pico-8 play session: no input (idle)

[t = 1 s] idle ~1s (no d-pad/buttons)
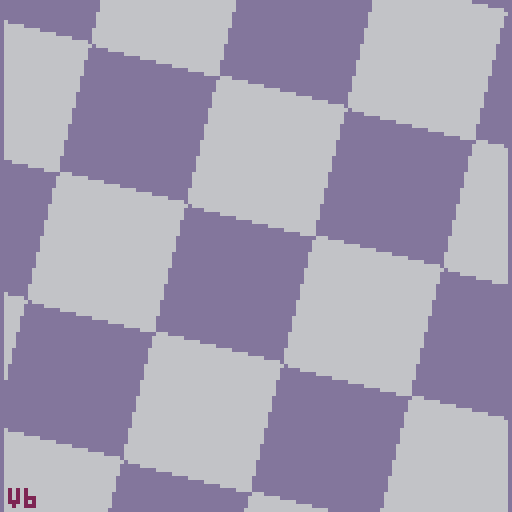
[t = 4 s] idle ~4s (no d-pad/buttons)
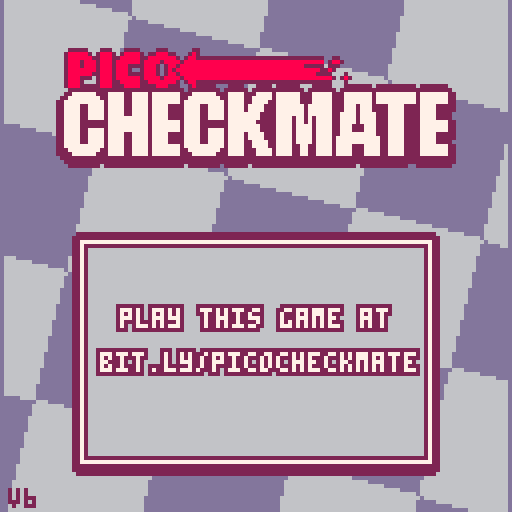
[t = 6 s] idle ~6s (no d-pad/buttons)
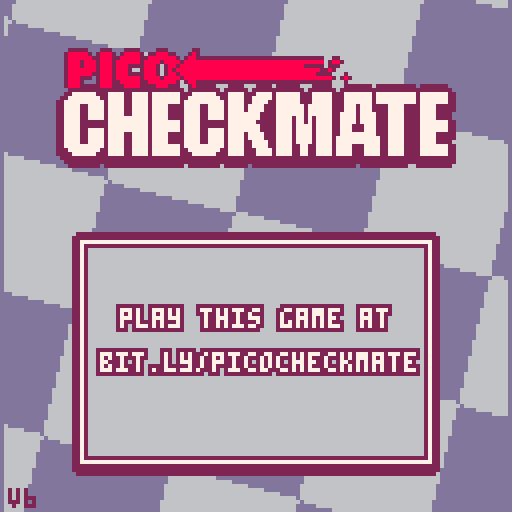
[t = 8 s] idle ~8s (no d-pad/buttons)
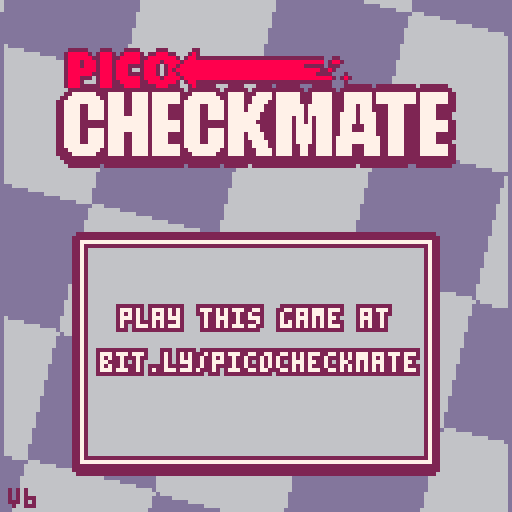

pico-8 cartridge
version 36
__lua__
-- pico checkmate
-- by lazy devs

function _init()
 pirate,ver,url=true,"v6",stat(102)
 whitecpu,blackcpu,b_offset,shake,whiteout,scroll_x,scroll_y,thinkdts,cpucur_x,cpucur_y,cpuwait,cpuspeed,cpumove,cputhinking,cpu_leaf1,cpu_leaf2,peevee,cpu_time_start,cpu_time_end=false,true,16,0,0,0,0,{},0,0,0,10,nil,false,0,0,{},0,0
 wlist={0,"www.lexaloffle.com","v6p9d9t4.ssl.hwcdn.net","game.itch","www.playpico.com","uploads.ungrounded.net","game296419.konggames.com"}
 for e in all(wlist) do
  if (url==e) pirate=false
 end

 igm,igm_x,igm_y,igm_w,igm_h,igm_dh,igm_content,igm_sel,igm_cputrgt,igm_col,seloffset,seloffset2,selani,dpal,bigt_off,igm_add,igm_fillc,pice_outlline,text_ol=false,0,0,0,0,0,nil,1,1,1,0,0,0,explode"0,1,1,2,1,13,6,4,4,9,3,13,1,13,14",explode"-2,0,2,2,2,0,2,2,0,-2,2,2,0,2,2,2,-1,-1,2,2,2,2,2,2,-2,2,2,2,1,-1,2,2,0,3,2,2,-1,3,2,2,1,3,2,2,-1,0,2,7,1,0,2,7,0,1,2,7,0,-1,2,7",explode"-3,-4,-4,-3,-2,-2,-1,-1,0,0,3,5,4,4,2,2,1,1,0,0",explode"2,2,7,2,6",explode"-1,0,1,0,0,-1,0,1,-1,-1,1,1,-1,1,1,-1",explode"-1,0,1,0,0,-1,0,1,-1,1,-1,-1,1,1,1,-1"

 --pos values
 t_offboard,t_empty,t_white,t_black,t_pawn,t_knight,t_bishop,t_rook,t_queen,t_king,wkcp,wqcp,bkcp,bqcp,spritelist,backrow,promolist,pdirections,ponemove=-2,0,1,-1,1,2,3,4,5,6,0b0001,0b0010,0b0100,0b1000,explode"4,8,10,6,12,14",explode"4,2,3,5,6,3,2,4",explode "5,4,3,2" ,explode "0,8,4,4,8,8",explode "1,1,0,0,0,1"

 -- evaluation
 init_eval()
 --hash keys
 genkeys()

 --movement offsets
 poffset={
 {},
 explode"-21,-19,-12,-8,8,12,19,21",
 explode"-11,-9,9,11",
 explode"-10,-1,1,10",
 explode"-11,-10,-9,-1,1,9,10,11",
 explode"-11,-10,-9,-1,1,9,10,11"
 }

 mailbox64,inv64,mailbox120,mailbox120x,mailbox120y={},{},{},{},{}
 for x = 0,119 do
  mailbox120[x],mailbox120x[x],mailbox120y[x]=-1,-1,-1
 end
 for x = 0,7 do
  for y = 0,7 do
   local k,mb=x+y*8,21+10*y+x
   mailbox64[k]=mb
   inv64[k]=x+(7-y)*8
   mailbox120x[mb],mailbox120y[mb],mailbox120[mb]=x,y,k
  end
 end
 show_logo()
end

function _update60()
 upd()
 fadeperc=max(fadeperc-0.05,0)
end

function _draw()
 local i
 drw()
 if (fadeperc>0) dofade()
 if whiteout>0 then
  whiteout-=1
  for i=0,15 do
   pal(i,7,1)
  end
 end
end

function show_logo()
 wait,upd,drw,fadeperc=60,update_logo,draw_logo,0
end

function show_menu()
 cls()
 logo1_y,igmwait,wait,mnucur,upd,drw,igm_content,igm_x,igm_y,igm_w,igm_h,igm_dh,igm,igm_sel=-300,60,10,2,update_menu,draw_menu,igm_menu,22,88,84,0,52,true,2
end

function start_game()
 cls(0)
 igm,movedots,bigt,board,upd,drw,uimode,sel_x,sel_y,cur_x,cur_y,movesdirty,cpumove,check,infotextd,infotext=false,{},{},newpos(),update_game,draw_game,"select",3,3,3,3,true,nil,false,"",""
 startboard_classic(board)
 anistart()
end

function cputurn()
 --returns if it's the computer's turn
 if board.side==t_white then
  return whitecpu
 else
  return blackcpu
 end
end

function lerp(_v,_d,_t)
 return _v+(_d-_v)*_t
end

--outputs a parabolic arc
--for "jumping" pieces
function jlerp(_v,_t)
 return sin(_t/2)*_v
end

function tween_cubic(_t)
 if _t<0.5 then
  return 2*_t*_t
 else
  return -1+(4-2*_t)*_t
 end
end

function distance(x1,y1,x2,y2)
 local dx=x1-x2
 local dy=y1-y2
 return sqrt(dx*dx+dy*dy)
end
-->8
-- ui stuff
function drawpiece(x,y,piece,side,outline)
 -- draws a chess piece
 -- x and y are pixel locations
 -- piece is piece
 -- side means color
 -- outline refers to red outline for preview take moves
 local sprite,otlp,i=spritelist[piece],0

 if outline then
  pal(7,8)
  --pal(6,8)
  pal(0,8)
  palt_red()
  if (seloffset2==0) otlp=#pice_outlline/2
  for i=0,#pice_outlline/4-1 do
   spr(sprite,x+pice_outlline[i*2+1+otlp],y+pice_outlline[i*2+2+otlp],2,2)
  end
  pal()
 end
 palt_red()
 if side==t_black then
  pal_blk()
 else
  pal_gb()
 end
 spr(sprite,x,y,2,2)
 pal()
end

function makemovedots(list)
 --fills movedots with locations
 --of possible destinations for a piece
 --list -> list of moves
 local x
 movedots={}
 for x=0,119 do
  movedots[x]=0
 end
 if list!=nil and #list>0 then
  for x = 1,#list do
   local mylist=list[x]
   local thisdot
   if mylist.cap then
    if mylist.enpas then
     thisdot=3
     if board.side==t_white then
      movedots[mylist.to+10]=4
     else
      movedots[mylist.to-10]=4
     end
    else
     thisdot=2
    end
   else
    if mylist.castle==0 and mylist.promo==t_empty then
     thisdot=1
    else
     thisdot=3
    end
   end
   movedots[mylist.to]=thisdot
  end
 end
end

function drawarrow(x1,y1,x2,y2,col,angle)
 -- draws and arrow from one tile to another
 if not(x1==x2 and y1==y2) then
  local dx,dy=x2-x1,y2-y1
  local ang,dist=atan2(y2-y1, x2-x1),sqrt(dx*dx + dy*dy)
  local ang2=ang+0.25

  -- stop the stem of the arrow short to allow for arrowhead
  local newx2,newy2=x1+sin(ang)*(dist-7),y1+cos(ang)*(dist-7)

  -- variables for the stem
  local sang2,cang2=sin(ang2),cos(ang2)
  local stem={
   x1+sang2*3,
   y1+cang2*3,
   x1-sang2*3,
   y1-cang2*3,
   newx2-sang2*3,
   newy2-cang2*3,
   newx2+sang2*3,
   newy2+cang2*3
  }
  local tmparr={
   newx2+sang2*6,
   newy2+cang2*6,
   newx2-sang2*6,
   newy2-cang2*6,
   x2,y2
  }
  -- render stem
  render_poly(stem,col)
  -- render arrowhead
  render_poly(tmparr,col)
 end
 -- render blob
 pal(8,col)
 spr(64,x1-8,y1-7,2,2)
 pal()
end

function render_poly(v,col)
 col=col or 5
 local x1,x2={},{}
 for y=0,127 do
  x1[y],x2[y]=128,-1
 end
 local y1,y2=128,-1
 for i=1, #v/2 do
  local next=i+1
  if (next>#v/2) next=1
  local vx1,vy1,vx2,vy2=flr(v[i*2-1]),flr(v[i*2]),flr(v[next*2-1]),flr(v[next*2])
  if vy1>vy2 then
   local tempx,tempy=vx1,vy1
   vx1,vy1=vx2,vy2
   vx2,vy2=tempx,tempy
  end
  if vy1~=vy2 and vy1<128 and vy2>=0 then
   if (vy1<0) vx1,vy1=(0-vy1)*(vx2-vx1)/(vy2-vy1)+vx1,0
   if (vy2>127) vx2,vy2=(127-vy1)*(vx2-vx1)/(vy2-vy1)+vx1,127
   for y=vy1,vy2 do
    if (y<y1) y1=y
    if (y>y2) y2=y
    x=(y-vy1)*(vx2-vx1)/(vy2-vy1)+vx1
    if (x<x1[y]) x1[y]=x
    if (x>x2[y]) x2[y]=x
   end
  end
 end
 for y=y1,y2 do
  local sx1,sx2,c=flr(max(0,x1[y])),flr(min(127,x2[y])),col*16+col
  local ofs1,ofs2=flr((sx1+1)/2),flr((sx2+1)/2)
  memset(0x6000+(y*64)+ofs1,c,ofs2-ofs1)
  pset(sx1,y,c)
  pset(sx2,y,c)
 end
end

function cprint(t,x,y,c)
 --centered print
 print(t,x-#t*2,y,c)
end

function print_border(t,x,y)
 for i=0,7 do
  print(t,x+text_ol[i*2+1],y+text_ol[i*2+2],2)
 end
 print(t,x,y,7)
end

function cprint_border(t,x,y)
 --centered print with border
 local rx,i=x-#t*2
 print_border(t,rx,y)
end

function palt_red()
 palt(0, false)
 palt(8, true)
end

function pal_gb()
 pal(0,2)
 pal(5,13)
end

function pal_blk()
 pal(7,2)
 pal(6,2)
 pal(0,7)
end

function pal_blk2()
 pal(7,2)
 pal(6,13)
 pal(5,13)
 pal(0,7)
end

function curani()
 --cursor animations
 selani+=1
 if selani>38 then
  selani,seloffset=0,0
 elseif selani>28 then
  seloffset=1
 end
 seloffset2 = 0
 if ((flr(selani/8))%2==1) seloffset2=1
end

function fadeout(spd)
 if (spd==nil) spd=0.04
 repeat
  fadeperc=min(fadeperc+spd,1)
  dofade()
  flip()
 until fadeperc==1
end

function dofade()
 -- 0 means normal
 -- 1 is completely black
 local p,kmax,col,j,k=flr(mid(0,fadeperc,1)*100)
 for j=1,15 do
  col = j
  kmax=(p+(j*1.46))/22
  for k=1,kmax do
   col=dpal[col]
  end
  pal(j,col,1)
 end
end




function anistart()
 local x,s,w,b,i
 uimode,a_board="ani",board
 board,anis,w,b=newpos(),{},0,0
 for x=21,98 do
  if a_board.piece120[x]>0 then
   if a_board.color120[x]==t_black then
    s=-3
    b+=1
    i=b
   else
    s=-1
    w+=1
    i=w
   end
   local a=anipiece(a_board.piece120[x],a_board.color120[x],s,x)
   a.d=20+flr(i*1.5+(rnd(15)))
   a.sfx_start=-1
   add(anis,a)
  end
 end
end

function anipiece(piece,side,from,to)
 local tx,ty,tx2,ty2
 if from==-1 then
  tx,ty=-1,-1
 elseif from==-3 then
  tx,ty=8,-1
 else
  tx,ty=mailbox120x[from],mailbox120y[from]
 end
 if to==-1 then
  tx2,ty2=-1,-1
 elseif to==-3 then
  tx2,ty2=8,-1
 else
  tx2,ty2=mailbox120x[to],mailbox120y[to]
 end

 local d=distance(tx,ty,tx2,ty2)
 return {
  piece=piece,
  c=side,
  x=tx*16,
  y=b_offset-3+ty*14,
  fx=tx*16,
  fy=b_offset-3+ty*14,
  dx=tx2*16,
  dy=b_offset-3+ty2*14,
  j=0,
  mj=d*4,
  t=0,
  t_spd=0.2/d,
  d=0,
  sfx_start=4,
  sfx_end=5
 }
end

function animove(pos,mov)
 local a1,a2
 uimode,a_board,anis="ani",clonepos(pos),{}
 makemovedots({})
 makemove(a_board,mov)
 a1=anipiece(pos.piece120[mov.from],pos.color120[mov.from],mov.from,mov.to)
 add(anis,a1)
 clearpiece(pos,mov.from)

 if mov.cap then
  local takenpos=mov.to
  if mov.enpas then
   takenpos=mov.to+10
   if pos.side==t_black then
    takenpos=mov.to-10
   end
  end
  local od=pos.color120[takenpos]-2
  a2=anipiece(pos.piece120[takenpos],pos.color120[takenpos],takenpos,od)
  a2.d=flr(1/a1.t_spd)-4
  a2.sfx_start=6
  a2.sfx_end=-1
  a2.t_spd=a2.t_spd*1.5
  add(anis,a2)
  clearpiece(pos,takenpos)
 elseif mov.castle!=0 then
  local rookfrom,rookto
  if (mov.castle==wkcp) rookfrom,rookto=98,96
  if (mov.castle==wqcp) rookfrom,rookto=91,94
  if (mov.castle==bkcp) rookfrom,rookto=28,26
  if (mov.castle==bqcp) rookfrom,rookto=21,24

  a2=anipiece(pos.piece120[rookfrom],pos.color120[rookfrom],rookfrom,rookto)
  a2.d=10
  add(anis,a2)
  clearpiece(pos,rookfrom)
 end
end

function finishani()
 uimode,board,sel_x,sel_y,movesdirty="select",a_board,cur_x,cur_y,true
 roundstart()
end

function roundstart()
 itext("black to move")
 if board.side==t_white then
  itext("white to move")
 end
 winconditions()
end

function newbigt(srcx,srcy,srcw,srch,inv)
 local tx=64-flr(srcw/2)
 return {
  x=tx,
  y=-32,
  sy=0,
  sx=0,
  dx=tx,
  dy=58,
  t=60,
  move=true,
  srcx=srcx,
  srcy=srcy,
  srcw=srcw,
  srch=srch,
  inv=inv,
  muzak=0,
  txt="check"
 }
end

function showcheck(_blk)
 add(bigt,newbigt(32,16,53,16,_blk))
end

function showmate(_blk)
 if _blk then
  itext("black wins!")
 else
  itext("white wins!")
 end
 local mytc,myt=newbigt(32,16,53,16,_blk),newbigt(85,16,43,16,_blk)
 uimode,mytc.t,myt.x,myt.dx,myt.y,myt.dy,myt.sx,myt.move,myt.txt,myt.t,myt.muzak="over",0,130,70,58,58,-5,false,"mate",70,1
 add(bigt,mytc)
 add(bigt,myt)
end

function showdraw()
 local myt=newbigt(32,32,49,16,false)
 uimode,myt.txt,myt.t="over","draw",0
 add(bigt,myt)
end

function bigtext(myt)
 bigtextdraw(myt.x,myt.y,myt.srcx,myt.srcy,myt.srcw,myt.srch,myt.inv)
end

function bigtextdraw(tx,ty,sx,sy,w,h,inv)
 local c=3
 if (inv==true) c=4
 local i
 palt_red()
 for i=0,#bigt_off/4-1 do
  pal(7,bigt_off[i*4+c])
  sspr(sx,sy,w,h,tx+bigt_off[i*4+1],ty+bigt_off[i*4+2])
 end
 pal(7,7)
 if (inv) pal(7,2)
 sspr(sx,sy,w,h,tx,ty)
 pal()
end

function update_bigtext()
 local mybt,i

 for i=#bigt,1,-1 do
  mybt=bigt[i]
  if mybt.move then
   if mybt.y!=mybt.dy then
    mybt.y+=mybt.sy
    mybt.sy+=0.5
    if mybt.y>mybt.dy then
     mybt.y,mybt.move=mybt.dy,false
     if mybt.y>128 then
      del(bigt,mybt)
     else
      if mybt.txt=="draw" then
       show_gamemnu()
       igmwait,uimode,igm_sel,whiteout=60,"over",2,4
       shake+=0.2
      else
       shake+=0.1
      end
      music(mybt.muzak)
     end
    end
   end
   if mybt.x!=mybt.dx then
    mybt.x+=mybt.sx
    mybt.sx-=0.5
    if mybt.x<mybt.dx then
     mybt.x,mybt.move=mybt.dx,false
     shake+=0.2
     local j
     for j=1,#bigt do
      if bigt[j].txt=="check" then
       bigt[j].x,bigt[j].dx=mybt.x-55,mybt.x-55
      end
     end
     show_gamemnu()
     igmwait,uimode,igm_sel,whiteout=60,"over",2,4
     music(mybt.muzak)
    end
   end
  else
   if mybt.t>0 then
    mybt.t-=1
    if mybt.t<=0 then
     mybt.t,mybt.move=0,true
     if (mybt.txt=="check") mybt.sy,mybt.dy=0,130
    end
   end
  end
 end
end

function show_promo(side)
 uimode,igm_content,igm_x,igm_y,igm_w,igm_h,igm_dh,igm,igm_col,igm_sel="promo",igm_promo,22,65,84,0,34,true,side,1
end

function update_igm()
 if igmwait>0 then
  igmwait-=1
  if (igmwait<=0) sfx(3)
  return
 end
 if igm_dh!=igm_h then
  igm_h+=(igm_dh-igm_h)/4
  if (abs(igm_dh-igm_h)<0.5) igm_h=igm_dh
  if (igm_h==0) igm=false
 end
end

function draw_igm()
 if (igm==false or igm_h==0) return
 local y1=igm_y-(igm_h/2)
 local x2,y2,i=igm_x+igm_w-1,y1+igm_h-1

 for i=0,#igm_add/4-1 do
  rectfill(igm_x+igm_add[i*2+1],y1+igm_add[i*2+2],x2+igm_add[i*2+1+#igm_add/2],y2+igm_add[i*2+2+#igm_add/2],igm_fillc[i+1])
 end
 igm_content(igm_x,y1,igm_w,igm_h)
end

function igm_promo(x,y,w,h)
 local px,i,cx,cy={5,24,44,64}

 clip(x,y,w,h)
 rectfill(x+1,y+1,x+w-2,y+7,2)
 cprint("promote pawn",64,y+2,7)
 for i=1,#px do
  cy=y+14
  if (i==igm_sel) cy-=1
  drawpiece(x+px[i],cy,promolist[i],igm_col,false)
 end
 clip()
 cx=px[igm_sel]+seloffset+8
 cy=24+seloffset
 if (h>cy) drawhandcursor(x+cx,y+cy,board.side)
end

function igm_menu(x,y,w,h)
 clip(x,y,w,h)
 if (pirate) then
  print_border("play this game at",x+8,y+15)
  print_border("bit.ly/picocheckmate",x+3,y+26)
  return
 end
 drawpiece(x+4,y+2,t_pawn,t_white)
 drawpiece(x+4,y+18,t_pawn,t_black)
 local bx,bw=x+18,x+80
 if (igm_sel==2) bx,bw=x+27,x+69
 rectfill(bx,y+6+16*igm_sel,bw,y+16+16*igm_sel,7)
 local mct1,mct2="human","human"
 if (whitecpu) mct1="computer"
 if (blackcpu) mct2="computer"

 palt(8,true)
 if igm_sel<2 then
  sspr(8,48,5,7,x+23-seloffset,y+8+16*igm_sel)
  sspr(8,48,5,7,x+69+seloffset,y+8+16*igm_sel,5,7,true,false)
 end
 cprint_border(mct1,x+49,y+9)
 cprint_border(mct2,x+49,y+25)
 cprint_border("play",x+49,y+41)

 palt_red()
 pal_gb()
 local cx=x+seloffset-11
 if (igm_sel==2) cx+=24
 clip()
 spr(66,cx,y+7+igm_sel*16,2,2)
 pal()
end

function drawhandcursor(x,y,col)
 palt_red()
 pal_gb()
 if col==t_black then
  spr(101,x,y,2,2)
 else
  spr(2,x,y,2,2)
 end
 pal()
end

function setcpucur(loc)
 cpucur_x,cpucur_y=mailbox120x[loc],mailbox120y[loc]
end

function itext(s)
 infotext,infotextd="",s
end

function update_itext()
 if infotext!=infotextd then
  sfx(12)
  infotext=sub(infotextd,1,#infotext+1)
 end
end

function add_thinkdts()
 add(thinkdts,128)
end

function update_thinkdts()
 local d,dd,i=#infotext*4+3
 for i=1,#thinkdts do
  dd=d+i*3
  if (not cputhinking) dd=128+i*3
  thinkdts[i]+=(dd-thinkdts[i])/10
 end
end

function draw_thinkdts()
 for i=1,#thinkdts do
  pset(thinkdts[i],9,7)
 end
end

function show_gamemnu()
 uimode,igm_content,igm_x,igm_y,igm_w,igm_h,igm_dh,igm,igm_sel="gmenu",igm_gamemnu,32,102,64,0,37,true,0
end

function igm_gamemnu(x,y,w,h)
 local txt,i={"take back","restart","quit"}
 clip(x,y,w,h)
 rectfill(x+7,y+3+igm_sel*10,x+60,y+13+igm_sel*10,7)
 for i=1,#txt do
  print_border(txt[i],x+10,y-4+i*10)
 end
 palt_red()
 pal_gb()
 clip()
 i=3+igm_sel*10
 if (h>i+6) spr(66,x-10+seloffset,i+y,2,2)
 pal()
end

-->8
-- game logic stuff

function newpos()
 local x
 local pos={
  king_w=0,
  king_b=0,
  piece120={},
  color120={},
  enpas=-1,
  castleperm=0b1111,
  cancastle=-1,
  fiftymove=0,
  ply=0,
  poskey=0,
  side=true,
  history={}
 }

 --fill it with offboard values first
 for x = 0,119 do
  pos.piece120[x],pos.color120[x]=t_offboard,t_offboard
 end
 --now set empty squares
 for x = 0,63 do
  local mb=mailbox64[x]
  pos.piece120[mb],pos.color120[mb]=t_empty,t_empty
 end

 return pos
end

--makes a duplicate of a board position
function clonepos(origa)
 local pos,x=newpos()
 pos.king_w,pos.king_b,pos.enpas,pos.castleperm,pos.cancastle,pos.fiftymove,pos.ply,pos.poskey,pos.side=origa.king_w,origa.king_b,origa.enpas,origa.castleperm,origa.cancastle,origa.fiftymove,origa.ply,origa.poskey,origa.side
 for x = 0,119 do
  pos.piece120[x],pos.color120[x]=origa.piece120[x],origa.color120[x]
 end
 --note: this copies by reference
 --might be not what we want?
 if #origa.history>0 then
  for x = 1,#origa.history do
   pos.history[x]=origa.history[x]
  end
 end
 return pos
end

function genmove(list,from,to,kind,pos,promo)
 -- generates a move

 -- kind - indicating the type of move
 --      - 0 quiet (no capture)
 --      - 1 capture
 --      - 2 enpas
 --      - 3 king side castle
 --      - 4 qeen side castle
 local piece,side=pos.piece120[from],pos.color120[from]
 local mov={
  from=from,
  to=to,
  prevenpas=pos.enpas,
  cap=false,
  enpas=false,
  castle=0,
  cappiece=t_empty,
  prevcastleperm=pos.castleperm,
  prevcancastle=pos.cancastle,
  promo=t_empty,
  prevfifty=pos.fiftymove,
  val=0
 }
 if kind==1 then
  mov.cap,mov.cappiece=true,pos.piece120[to]
 elseif kind==2 then
  mov.cap,mov.enpas,mov.cappiece=true,true,t_pawn
 elseif kind==3 then
  mov.castle=bkcp
  if side==t_white then
   mov.castle=wkcp
  end
 elseif kind==4 then
  mov.castle=bqcp
  if side==t_white then
   mov.castle=wqcp
  end
 end
 if (promo!=nil) mov.promo=promo
 if (mov.cap) mov.val=1000+mvvlva[piece][mov.cappiece]
 if (mov.castle) mov.val+=90
 if (mov.promo==t_queen) mov.val+=900
 add(list,mov)
end

function startboard_classic(pos)
 local i
 for i=0,7 do
  restorepiece(pos,mailbox64[i+8],t_pawn,t_black)
  restorepiece(pos,mailbox64[i+48],t_pawn,t_white)
  restorepiece(pos,mailbox64[i],backrow[i+1],t_black)
  restorepiece(pos,mailbox64[i+56],backrow[i+1],t_white)
 end
 pos.side=t_white
end

function piecemoves(pos,loc120,list,attac)
 -- generates moves for a piece
 -- attac -> only capture moves
 local p,side,j,n,n2,col=pos.piece120[loc120],pos.color120[loc120]

 if p==0 then
  return
 elseif p!=t_pawn then
  --not pawn moves
  for j=1,pdirections[p] do
   n=loc120
   repeat
    n+=poffset[p][j]
    col=pos.color120[n]
    if col==t_empty and attac==false then
     --quiet move
     genmove(list,loc120,n,0,pos)
    elseif col==-side then
     --capture move
     genmove(list,loc120,n,1,pos)
    end
   until col!=t_empty or ponemove[p]==1
  end
  if p==t_king and attac==false then
   if (pos.cancastle==-1) checkcastle(pos)
   n=pos.cancastle
   if side==t_white then
    if (band(n,wkcp)==wkcp) genmove(list,loc120,97,3,pos)
    if (band(n,wqcp)==wqcp) genmove(list,loc120,93,4,pos)
   else
    if (band(n,bkcp)==bkcp) genmove(list,loc120,27,3,pos)
    if (band(n,bqcp)==bqcp) genmove(list,loc120,23,4,pos)
   end
  end
 else
  local promo,first=false,false
  --pawn moves
  if side==t_white then
   n=loc120-10
   n2=n-10
   first,promo=mailbox120y[loc120]==6,mailbox120y[n]==0
  else
   n=loc120+10
   n2=n+10
   first,promo=mailbox120y[loc120]==1,mailbox120y[n]==7
  end
  if pos.color120[n]==t_empty and attac==false then
   --quiet move
   if promo then
    addpromos(list,loc120,n,0,pos)
   else
    genmove(list,loc120,n,0,pos)
   end
   if first and pos.color120[n2]==t_empty then
    --quiet 2-step move
    genmove(list,loc120,n2,0,pos)
   end
  end
  if pos.color120[n-1]==-side then
   --capture move
   if promo then
    addpromos(list,loc120,n-1,1,pos)
   else
    genmove(list,loc120,n-1,1,pos)
   end
  elseif n-1==pos.enpas and attac==false then
   genmove(list,loc120,n-1,2,pos)
  end
  if pos.color120[n+1]==-side then
   --capture move
   if promo then
    addpromos(list,loc120,n+1,1,pos)
   else
    genmove(list,loc120,n+1,1,pos)
   end
  elseif n+1==pos.enpas and attac==false then
   genmove(list,loc120,n+1,2,pos)
  end
 end
end

function addpromos(list,from,to,kind,pos)
 genmove(list,from,to,kind,pos,t_queen)
 genmove(list,from,to,kind,pos,t_rook)
 genmove(list,from,to,kind,pos,t_bishop)
 genmove(list,from,to,kind,pos,t_knight)
end

function makemove(pos,mov)
 local side,piece,to,from=pos.color120[mov.from],pos.piece120[mov.from],mov.to,mov.from
 --set enpas
 if piece==t_pawn and mov.enpas==false and mov.cap==false then
  local dst=to-from
  if dst==-20 and side==t_white then
   pos.enpas=from-10
  elseif dst==20 and side==t_black then
   pos.enpas=from+10
  else
   pos.enpas=-1
  end
 else
  pos.enpas=-1
 end

 if mov.cap then
  if mov.enpas then
   if side==t_white then
    clearpiece(pos,to+10)
   else
    clearpiece(pos,to-10)
   end
  else
   clearpiece(pos,to)
  end
 end

 if mov.castle!=-1 then
  if (mov.castle==wkcp) movepiece(pos,98,96)
  if (mov.castle==wqcp) movepiece(pos,91,94)
  if (mov.castle==bkcp) movepiece(pos,28,26)
  if (mov.castle==bqcp) movepiece(pos,21,24)
 end

 if piece==t_king then
  if side==t_white then
   pos.castleperm=band(pos.castleperm,0b1100)
  else
   pos.castleperm=band(pos.castleperm,0b0011)
  end
 end
 
 if (from==98 or to==98) pos.castleperm=band(pos.castleperm,0b1110)
 if (from==91 or to==91) pos.castleperm=band(pos.castleperm,0b1101)
 if (from==28 or to==28) pos.castleperm=band(pos.castleperm,0b1011)
 if (from==21 or to==21) pos.castleperm=band(pos.castleperm,0b0111)
 
 pos.cancastle=-1
 movepiece(pos,from,to)
 if mov.promo!=t_empty then
  clearpiece(pos,to)
  restorepiece(pos,to,mov.promo,side)
 end
 pos.ply+=1
 pos.fiftymove+=1
 if (mov.cap or piece==t_pawn) pos.fiftymove=0
 pos.history[#pos.history+1]=mov
 pos.side=-pos.side
end

function takemove(pos)
 if (#pos.history==0) return
 local mov=pos.history[#pos.history]
 del(pos.history,mov)
 pos.enpas=mov.prevenpas

 local side=pos.color120[mov.to]
 if mov.promo!=t_empty then
  clearpiece(pos,mov.to)
  restorepiece(pos,mov.to,t_pawn,side)
 end

 movepiece(pos,mov.to,mov.from)
 if mov.cap then
  if mov.enpas then
   if pos.color120[mov.from]==t_white then
    restorepiece(pos,mov.to+10,t_pawn,t_black)
   else
    restorepiece(pos,mov.to-10,t_pawn,t_white)
   end
  else
   restorepiece(pos,mov.to,mov.cappiece,-pos.color120[mov.from])
  end
 end
 if mov.castle!=-1 then
  if (mov.castle==wkcp) movepiece(pos,96,98)
  if (mov.castle==wqcp) movepiece(pos,94,91)
  if (mov.castle==bkcp) movepiece(pos,26,28)
  if (mov.castle==bqcp) movepiece(pos,24,21)
 end
 pos.castleperm,pos.cancastle,pos.fiftymove,pos.side=mov.prevcastleperm,mov.prevcancastle,mov.prevfifty,-pos.side
end

function clearpiece(pos,loc120)
 if pos.piece120[loc120]!=t_empty then
  pos.poskey=addhash(pos.poskey,pos.piece120[loc120],pos.color120[loc120],loc120)
  pos.piece120[loc120],pos.color120[loc120]=t_empty,t_empty
 end

end

function movepiece(pos,from120,to120)
 local piece,side=pos.piece120[from120],pos.color120[from120]

 pos.poskey=addhash(pos.poskey,piece,side,from120)
 pos.poskey=addhash(pos.poskey,piece,side,to120)

 pos.piece120[to120],pos.color120[to120]=pos.piece120[from120],pos.color120[from120]
 pos.piece120[from120],pos.color120[from120]=t_empty,t_empty

 if pos.piece120[to120]==t_king then
  if pos.color120[to120]==t_white then
   pos.king_w=to120
  else
   pos.king_b=to120
  end
 end
end

function restorepiece(pos,loc120,pce,col)
 pos.poskey=addhash(pos.poskey,pce,col,loc120)

 pos.piece120[loc120],pos.color120[loc120]=pce,col
 if pos.piece120[loc120]==t_king then
  if pos.color120[loc120]==t_white then
   pos.king_w=loc120
  else
   pos.king_b=loc120
  end
 end
end

function getallmoves(pos,moves,side,attac)
 local x
 for x=21,98 do
  if pos.piece120[x]>0 and pos.color120[x]==side then
   piecemoves(pos,x,moves,attac)
  end
 end
end

function ischeck(pos,side)
 if side==t_white then
  return isattacked(pos,pos.king_w,t_black)
 else
  return isattacked(pos,pos.king_b,t_white)
 end
end

function isattacked(pos,loc,side)
 --pawn attacks
 local pwn1,pwn2
 if side==t_white then
  pwn1,pwn2=loc+11,loc+9
 else
  pwn1,pwn2=loc-11,loc-9
 end
 if (pos.color120[pwn1]==side and pos.piece120[pwn1]==t_pawn) return true
 if (pos.color120[pwn2]==side and pos.piece120[pwn2]==t_pawn) return true

 --rook, bishop and queen
 if (findatacker(pos,loc,side,t_rook)) return true
 if (findatacker(pos,loc,side,t_bishop)) return true

 --knight,king
 if (findatacker(pos,loc,side,t_knight)) return true
 if (findatacker(pos,loc,side,t_king)) return true

 return false
end

function findatacker(pos,loc,side,piece)
 local j,n,pce,col
 for j=1,pdirections[piece] do
  n=loc
  repeat
   n=n+poffset[piece][j]
   pce=pos.piece120[n]
   col=pos.color120[n]
   if (col==side and (pce==piece or (pce==t_queen and ponemove[piece]==0))) return true
  until col!=t_empty or ponemove[piece]==1
 end
 return false
end

function ismate(pos)
 local moves,m={}
 getallmoves(pos,moves,pos.side,false)
 if #moves>0 then
  for m in all(moves) do
   makemove(pos,m)
   if ischeck(pos,-pos.side)==false then
    takemove(pos)
    return false
   end
   takemove(pos)
  end
 end
 return true
end

function winconditions()
 --if player begins the turn checking the other one
 --we screwed up and its actually checkmate
 if ischeck(board,-board.side) then
  showmate(-board.side==t_white)
  return
 end

 if board.fiftymove >= 100 then
  itext("draw by fifty-move rule")
  showdraw()
  return
 end

 --now the regular check
 check=ischeck(board,board.side)
 if check then
  if ismate(board) then
   showmate(board.side==t_white)
   return
  else
   showcheck(board.side==t_white)
   return
  end
 end

 --now stalemate
 local moves={}
 getallmoves(board,moves,board.side,false)
 purgebadmoves(board,moves)
 if #moves==0 then
  itext("stalemate")
  showdraw()
 end

end

--removes discovered checks and mates
function purgebadmoves(pos,movs)
 local i,m
 for i=#movs,1,-1 do
  m=movs[i]
  makemove(pos,m)
  if (ischeck(pos,-pos.side)) del(movs,m)
  takemove(pos)
 end
end

function getbestmove()
 cpu_time_start,bestmove,peevee=time(),nil,{}

 local maxdepth,pos,j,v=3,clonepos(board)
 cpu_leaf1,cpu_leaf2=0,0

 for j=0,maxdepth do
  v=alphabeta(j,pos,-32767,32767)
  bestmove=peevee[pos.poskey]
  if (bestmove!=nil) setcpucur(bestmove.from)
  --logcutoffpurge()
 end
 cputhinking,cpumove=false,bestmove
 cpu_time_end=time()
 if (cpumove==nil) winconditions()
 --logcutoffpurge()
end

function alphabeta(depth,pos,alpha,beta)
 local side,moves,oldalpha,score,bestmove,i,m=pos.side,{},alpha

 if (pos.fiftymove >= 100) return 0

 if depth<=0 then
  addleaf()
  --return evalpos(pos)*side
  return quiescence(pos,alpha,beta)
 end

 getallmoves(pos,moves,side,false)
 purgebadmoves(pos,moves)

 if #moves==0 then
  if ischeck(pos,side) then
   return -mate
  else
   return 0
  end
 end
 awardpv(moves,pos.poskey)
 for i=1,#moves do
  m=picknextmove(moves,i)
  makemove(pos,moves[i])
  score=-alphabeta(depth-1,pos,-beta,-alpha)
  takemove(pos)
  if score>alpha then
   if (score>=beta) return beta
   alpha,bestmove=score,m
  end
 end
 if (oldalpha!=alpha) peevee[pos.poskey]=bestmove
 if (stat(1)>=0.87) yield()
 return alpha
end

function quiescence(pos,alpha,beta)
 local score,side,moves,oldalpha,bestmove,i,m=evalpos(pos)*pos.side,pos.side,{}

 addleaf()
 --check reptetition
 if (score>=beta) return beta
 if (score>alpha) alpha=score

 getallmoves(pos,moves,side,true)
 purgebadmoves(pos,moves)
 oldalpha=alpha
 awardpv(moves,pos.poskey)
 for i=1,#moves do
  m=picknextmove(moves,i)
  makemove(pos,moves[i])
  score=-quiescence(pos,-beta,-alpha)
  takemove(pos)
  if score>alpha then
   if (score>=beta) return beta
   alpha,bestmove=score,m
  end
 end
 if (oldalpha!=alpha) peevee[pos.poskey]=bestmove
 if (stat(1)>=0.87) yield()
 return alpha
end


function picknextmove(lst,i)
 local best,j,tmp,bestnum=-1

 for j=i,#lst do
  if lst[j].val>best then
   best,bestnum=lst[j].val,j
  end
 end
 tmp=lst[i]
 lst[i]=lst[bestnum]
 lst[bestnum]=tmp
 return lst[i]
end

function checkcastle(pos)
 local ret,prms,nprms,i,j,fp,s=pos.castleperm,{wkcp,wqcp,bkcp,bqcp},{0b1110,0b1101,0b1011,0b0111}
 local freepos={
  {96,97},
  {92,93,94},
  {26,27},
  {22,23,24}
 }
 local atcpos={
  {95,96,97},
  {95,93,94},
  {25,26,27},
  {25,23,24}
 }

 for i=1,4 do
  if band(ret,prms[i])==prms[i] then
   fp=freepos[i]
   for j=1,#fp do
    if pos.piece120[fp[j]]!=t_empty then
     ret=band(ret,nprms[i])
     break
    end
   end
  end
 end
 if ret==0b0000 then
  pos.cancastle=ret
  return
 end

 for i=1,4 do
  if band(ret,prms[i])==prms[i] then
   fp=atcpos[i]
   for j=1,#fp do
    s=t_black
    if (i>2) s=t_white
    if isattacked(pos,fp[j],s) then
     ret=band(ret,nprms[i])
     break
    end
   end
  end
 end
 pos.cancastle=ret
end

function addleaf()
 cpu_leaf1+=1
 if cpu_leaf1>=2000 then
  cpu_leaf2+=1
  cpu_leaf1-=2000--used to be 10000
 end
end

function addhash(key,piece,side,loc)
 local i=piece*loc
 if (side==t_black) i=(piece+6)*loc
 return bxor(key,piecekeys[i])
end

function genkeys()
 local i
 srand(1)
 piecekeys={}
 for i=1,12*119 do
  piecekeys[i]=rnd(-1)
 end
end

function awardpv(list,poskey)
 local i,pvm,m
 pvm=peevee[poskey]
 if pvm!=nil then
  for i=1,#list do
   m=list[i]
   if (m.from==pvm.from and m.to==pvm.to and m.promo==pvm.promo) m.val=32000
  end
 end
end
-->8
--update

function update_game()
 --cursor animations
 curani()
 update_itext()
 update_thinkdts()
 if uimode=="ani" then
  update_ani()
 elseif uimode=="over" or uimode=="gmenu" then
  update_gmenu()
 -- if btnp(4) or btnp(5) then
 --  fadeout()
 --  show_menu()
 -- end
 else
  if cputurn() then
   update_cpu()
  else
   if uimode=="promo" then
    update_promo_h()
   else
    update_human()
   end
  end
  -- regenerate moves if new piece
  if movesdirty then
   movesdirty,tmpmoves=false,{}
   piecemoves(board,mailbox64[sel_x+sel_y*8],tmpmoves,false)
   if (board.color120[mailbox64[sel_x+sel_y*8]]==board.side) purgebadmoves(board,tmpmoves)
   makemovedots(tmpmoves)
  end
 end
 update_bigtext()
 if (igm) update_igm()
end

function update_gmenu()
 local newcur=igm_sel
 if (btnp(2)) newcur-=1
 if (btnp(3)) newcur+=1
 newcur=newcur%3
 if newcur!=igm_sel then
  sfx(0)
  igm_sel=newcur
 end
 if btnp(4) then
  if uimode=="gmenu" then
	  sfx(1)
	  igm_dh,uimode=0,"select"
  end
 end
 if btnp(5) then
  sfx(13)
  if igm_sel==0 then
   fadeout(0.1)
   takemove(board)
   takemove(board)
   bigt,movesdirty,igm_dh,uimode={},true,0,"select"
   roundstart()
   igm,igm_h,igm_dh=false,0,0
  elseif igm_sel==1 then
   fadeout()
   start_game()
  elseif igm_sel==2 then
   fadeout()
   show_menu()
  end
 end

end

function update_human()
 local moved,nextx,nexty,i,loc120=false,cur_x,cur_y

 if btnp(4) and uimode=="select" then
  sfx(3)
  show_gamemnu()
  return
 end
 if (btnp(0)) nextx-=1
 if (btnp(1)) nextx+=1
 if (btnp(2)) nexty-=1
 if (btnp(3)) nexty+=1
 nextx,nexty = mid(0,nextx,7),mid(0,nexty,7)
 if nextx!=cur_x or nexty!=cur_y then
  sfx(0)
  moved=true
 end
 cur_x,cur_y,loc120=nextx,nexty,mailbox64[cur_x+cur_y*8]

 if uimode=="select" then
  sel_x,sel_y=cur_x,cur_y
  if (moved) movesdirty=true
  if btnp(5) then
   --check if moveable piecce
   -- if so, select it
   if (board.piece120[loc120]!=t_empty and board.side==board.color120[loc120]) then
    uimode="move"
    sfx(3)
   end
  end
 elseif uimode=="move" then
  if btnp(5) then
   if cur_x==sel_x and cur_y==sel_y then
    --cancel selection
 	  sfx(1)
    uimode,movesdirty="select",true
   else
   	for i = 1,#tmpmoves do
   	 if tmpmoves[i].to==loc120 then
   	  if tmpmoves[i].promo==t_empty then
       animove(board,tmpmoves[i])
   	  else
   	   show_promo(board.side)
 	     sfx(3)
      end
   	  break
   	 end
   	end
  	end
  elseif btnp(4) then
   --cancel selection
	 sfx(1)
   uimode,sel_x,sel_y,movesdirty="select",cur_x,cur_y,true
  end
 end

end

function update_ani()
 local ez_t,i,aniend,a
 aniend=0
 for a in all(anis) do
  if a.d>0 then
   a.d-=1
  else
   if a.t<1 then
    if (a.t==0 and a.sfx_start!=-1) sfx(a.sfx_start)
    a.t=min(a.t+a.t_spd,1)
    ez_t=tween_cubic(a.t)
    a.x,a.y,a.j=lerp(a.fx,a.dx,ez_t),lerp(a.fy,a.dy,ez_t),jlerp(a.mj,a.t)
    if (a.t==1 and a.sfx_end!=-1) sfx(a.sfx_end)
   else
    aniend+=1
   end
  end
 end

 if #anis==0 or aniend==#anis then
  finishani()
 end

end

function update_cpu()
 if cpumove==nil then
  if cputhinking then
   local cstatus,err=coresume(cputhread)
   if not cstatus then
    --cls()
    stop(err)
   end
  else
   thinkdts,cputhinking={},true
   setcpucur(mailbox64[sel_x+sel_y*8])
   cputhread=cocreate(getbestmove)
   coresume(cputhread)
  end

  if (cpu_leaf2>#thinkdts) add_thinkdts()

  if cpuwait<=0 then
   if cpu_movecur()==false then
    sfx(0)
    sel_x,sel_y,movesdirty=cur_x,cur_y,true
   end
   cpuwait+=cpuspeed
  else
   if (#bigt==0)	cpuwait-=1
  end
 else
  if cpuwait<=0 then
   if uimode=="select" then
    if cpu_movecur() then
     cpuwait+=cpuspeed*5
     uimode="move"
     sfx(3)
     setcpucur(cpumove.to)
    else
     sfx(0)
     sel_x,sel_y,movesdirty=cur_x,cur_y,true
    end
   elseif uimode=="move" then
    if cpu_movecur() then
     if cpumove.promo==t_empty then
      animove(board,cpumove)
      cpumove,movesdirty=nil,true
     else
   	  show_promo(board.side)
   	  cpuwait+=cpuspeed*5
   	  local i
   	  for i=1,#promolist do
   	   if (promolist[i]==cpumove.promo) igm_cputrgt=i
   	  end
 	    sfx(3)
     end
    else
     sfx(0)
    end
   elseif uimode=="promo" then
    update_promo_cpu()
   end
   cpuwait+=cpuspeed
  else -- end wait else
   if (#bigt==0)	cpuwait-=1
  end -- end wait if
 end --end cpumove if
end

function cpu_movecur()
 if cur_x==cpucur_x and cur_y==cpucur_y then
  return true
 end
 if cpucur_y!=cur_y then
  cur_y+=sgn(flr(cpucur_y-cur_y))
 else
  cur_x+=sgn(flr(cpucur_x-cur_x))
 end
 return false
end

function update_promo_cpu()
 if igm_sel==igm_cputrgt then
  animove(board,cpumove)
  igm_dh,cpumove,movesdirty=0,nil,true
  sfx(3)
 else
  igm_sel+=sgn(igm_cputrgt-igm_sel)
 	sfx(0)
 end
end

function update_promo_h()
 local newcur=igm_sel
 if btnp(4) then
  igm_dh,uimode,sel_x,sel_y,movesdirty=0,"select",cur_x,cur_y,true
  sfx(1)
 end
 if btnp(5) then
  local loc120,i=mailbox64[cur_x+cur_y*8]
  uimode,igm_dh="move",0
  sfx(3)
 	for i = 1,#tmpmoves do
 	 if tmpmoves[i].to==loc120 and tmpmoves[i].promo==promolist[igm_sel] then
    animove(board,tmpmoves[i])
 	  break
 	 end
 	end
 end
 if (btnp(0)) newcur-=1
 if (btnp(1)) newcur+=1
 newcur=((newcur-1)%4)+1
 if newcur!=igm_sel then
  sfx(0)
  igm_sel=newcur
 end
end

function update_menu()
 local newcur=igm_sel
 curani()
 update_igm()

 if wait<=0 then
  logo1_y+=(24-logo1_y)/10
 else
  wait-=1
 end

 scroll_x+=1
 scroll_y+=0.5
 if scroll_x>64 then
  scroll_x-=64
  scroll_y-=16
 end
 if scroll_y>64 then
  scroll_y-=64
  scroll_x+=16
 end

 if (pirate) return
 --scroll_y=(scroll_y+0)%64
 if (btnp(2)) newcur-=1
 if (btnp(3)) newcur+=1

 if btnp(0) or btnp(1) or btnp(5) then
  if igm_sel==0 then
   whitecpu=not whitecpu
   sfx(3)
  elseif igm_sel==1 then
   blackcpu=not blackcpu
   sfx(3)
  else
   sfx(2)
   fadeout()
   start_game()

  end
 end

 newcur=newcur%3
 if igm_sel!=newcur then
  igm_sel=newcur
  sfx(0)
 end
end

function update_logo()
 if wait==0 then
  fadeout()
  show_menu()
 end
 wait-=1
end
-->8
--draw

function draw_game()
 local loc120,drwoutline,tle,col,tx,ty,dx,dy,hover=mailbox64[cur_x+cur_y*8]
 cls()
 doshake()
 rectfill(0,0,127,127,2)
 rectfill(0,b_offset,127,127,13)
 for x = 0,7 do
  for y = 0,7 do
   loc120,tx,ty=mailbox64[x+y*8],x*16,b_offset+y*14
   -- draw board tile
   if ((x+y)%2==0) rectfill(tx,ty,tx+15,ty+13,6)
   -- draw move dot
   if movedots[loc120]==1 or movedots[loc120]==3 then
    palt_red()
 	  if board.color120[mailbox64[sel_x+sel_y*8]]==1 then
 	   pal_gb()
 	  else
  	 pal_blk2()
 	  end
 	  if movedots[loc120]==1 then
  	  spr(32,tx,ty,2,2)
  	 else
  	  spr(34,tx,ty,2,2)
  	 end
 	  pal()
   end
  end
 end

 --draw shadow
 if uimode=="ani" then
  palt_red()
  for a in all(anis) do
   if abs(a.j)>0.5 then
    spr(0,a.x+0.5,a.y+0.5,2,2)
   end
  end
  palt()
 end

 if uimode=="move" or uimode=="promo" then
  loc120,tx,ty=mailbox64[cur_x+cur_y*8],sel_x*16+8,b_offset+sel_y*14+7
  dx,dy=tx,ty
  if movedots[loc120]>0 and movedots[loc120]<=3 then
   dx,dy=cur_x*16+8,b_offset+cur_y*14+7
  end
  drawarrow(tx,ty+1,dx,dy+1,2,false)
  drawarrow(tx,ty,dx,dy,8,false)
 end

 for x = 0,7 do
  for y = 0,7 do
   loc120=mailbox64[x+y*8]
   tle,col,tx,ty,hover=board.piece120[loc120],board.color120[loc120],x*16,b_offset+y*14,0
   -- draw selection cursor
   if (x==sel_x and y==sel_y) hover=1
   -- draw piece
   if tle != 0 then
    drwoutline=false
    if (movedots[loc120]==2 or movedots[loc120]==4) drwoutline=true
    if (check and tle==t_king and board.side==col) drwoutline=true
    drawpiece(tx,ty-3-hover,tle,col,drwoutline)
   end
  end
 end

 if uimode=="ani" then
  for a in all(anis) do
   drawpiece(a.x,a.y+a.j,a.piece,a.c,false)
  end
 end
 -- draw selection cursor
 tx,ty=cur_x*16,b_offset+cur_y*14+1
 drawhandcursor(tx+9-seloffset,ty+7-seloffset,board.side)

 for x=1,#bigt do
  bigtext(bigt[x])
 end

 draw_igm()

 print(infotext,5,5,7)
 draw_thinkdts()
 --printcpudbg()
 --print(debug,0,0,7)
 --print(debug2,0,6,7)
 --if #debuglist>0 then
 -- for x=1,#debuglist do
 --  print(debuglist[x],0,6+(6*x),8)
 -- end
 --end
end

function draw_menu()
 -- draw menu here
 local my,x,y,px,py,t=50
 cls()
 doshake()
 rectfill(0,0,127,127,6)
 for x=-3,4 do
  for y=-3,3 do
   if (x+y)%2==0 then
    px,py=x*32-y*8+scroll_x,y*32+x*8+scroll_y
    render_poly({px,py,px+31,py+8,px+31-8,py+31+8,px-8,py+31},13)
   end
  end
 end

 --bigtext(menulogo)

 bigtextdraw(16,logo1_y,32,16,96,16,false)

 t="youtube.com/lazydevs"
 if (pirate) t=stat(102)
 cprint(t,65,logo1_y+20,2)
  
 sspr(81,32,30,11,16,logo1_y-11)
 sspr(81,43,45,11,43,logo1_y-11)
 print(ver,2,122,2)
 draw_igm()
end

function doshake()
 local shakex,shakey=16-rnd(32),16-rnd(32)
 camera(shakex*shake,shakey*shake)
 shake*=0.95
 if (shake<0.05) shake=0
end

function draw_logo()
 cls(12)
 sspr(78,85,50,43,39,39)
end


-->8
--eval
function init_eval()
 --piece values
 mate,pvalue=32760,explode("100,320,330,500,900,20000")

 plocvalue={
 --pawn
 explode("0,0,0,0,0,0,0,0,50,50,50,50,50,50,50, 50,10,10,20,30,30,20,10,10,5,5,10,25,25,10,5,5,0,0,0,20,20,0,0,0,5,-5,-10,0,0,-10,-5,5,5,10,10,-31,-31,10,10,5,0,0,0,0,0,0,0,0"),
 --knight
 explode("-50,-40,-30,-30,-30,-30,-40,-50,-40,-20,0,0,0,0,-20,-40,-30,0,10,15,15,10,0,-30,-30,5,15,20,20,15,5,-30,-30,0,15,20,20,15,0,-30,-30,5,10,15,15,10,5,-30,-40,-20,0,5,5,0,-20,-40,-50,-40,-30,-30,-30,-30,-40,-50"),
 --bishop
 explode("-20,-10,-10,-10,-10,-10,-10,-20,-10,0,0,0,0,0,0,-10,-10,0,5,10,10,5,0,-10,-10,5,5,10,10,5,5,-10,-10,0,10,10,10,10,0,-10,-10,10,10,10,10,10,10,-10,-10,5,0,0,0,0,5,-10,-20,-10,-10,-10,-10,-10,-10,-20"),
 --rook
 explode("0,0,0,0,0,0,0,0,5,10,10,10,10,10,10,5,-5,0,0,0,0,0,0,-5,-5,0,0,0,0,0,0,-5,-5,0,0,0,0,0,0,-5,-5,0,0,0,0,0,0,-5,-5,0,0,0,0,0,0,-5,0,0,0,5,5,0,0,0"),
 --queen
 explode("-20,-10,-10,-5,-5,-10,-10,-20,-10,0,0,0,0,0,0,-10,-10,0,5,5,5,5,0,-10,-5,0,5,5,5,5,0,-5,0,0,5,5,5,5,0,-5,-10,5,5,5,5,5,0,-10,-10,0,5,0,0,0,0,-10,-20,-10,-10,-5,-5,-10,-10,-20"),
 --king
 explode("-30,-40,-40,-50,-50,-40,-40,-30,-30,-40,-40,-50,-50,-40,-40,-30,-30,-40,-40,-50,-50,-40,-40,-30,-30,-40,-40,-50,-50,-40,-40,-30,-20,-30,-30,-40,-40,-30,-30,-20,-10,-20,-20,-20,-20,-20,-20,-10,20,20,0,0,0,0,20,20,20,30,10,0,0,10,30,20"),
 --king endgame
 explode("-50,-40,-30,-20,-20,-30,-40,-50,-30,-20,-10,0,0,-10,-20,-30,-30,-10,20,30,30,20,-10,-30,-30,-10,30,40,40,30,-10,-30,-30,-10,30,40,40,30,-10,-30,-30,-10,20,30,30,20,-10,-30,-30,-30,0,0,0,0,-30,-30,-50,-30,-30,-30,-30,-30,-30,-50")
 }

 local mvvlvat=explode("100,200,300,400,500,600")
 mvvlva={}
 local atk,vic
 for atk=1,6 do
  mvvlva[atk]={}
  for vic=1,6 do
   mvvlva[atk][vic]=mvvlvat[vic]+6-(mvvlvat[atk]/100)
  end
 end

end

function evalpos(pos)
 local bq,wq,mpb,mpw,endw,endb,v,x,pv,pce,col,loc=0,0,0,0,0,0,0
 if (pos.piece120[pos.king_w]!=t_king) return -mate
 if (pos.piece120[pos.king_b]!=t_king) return mate

 for x=0,63 do
  loc=mailbox64[x]
  pce=pos.piece120[loc]
  if pce>0 and pce!=t_king then
   col=pos.color120[loc]
   pv=pvalue[pce]
   if col==t_black then
    pv+=plocvalue[pce][inv64[x]+1]
    pv=-pv
    if (pce==t_queen) bq+=1
    if (pce==t_bishop or pce==t_knight) mpb+=1
   else
    pv+=plocvalue[pce][x+1]
    if (pce==t_queen) wq+=1
    if (pce==t_bishop or pce==t_knight) mpw+=1
   end
   v+=pv
  end
 end
 if (wq==0 or (wq>0 and mpw<2)) endw=1
 if (bq==0 or (bq>0 and mpb<2)) endb=1
 if (pos.piece120[pos.king_w]==t_king) v+=pvalue[t_king]+plocvalue[t_king+endw][mailbox120[pos.king_w]+1]
 if (pos.piece120[pos.king_b]==t_king) v-=pvalue[t_king]+plocvalue[t_king+endb][inv64[mailbox120[pos.king_b]]+1]
 return v
end

function explode(s)
 local retval,lastpos,i={},1,1,1
 for i=1,#s do
  if sub(s,i,i)=="," then
   add(retval,flr(sub(s, lastpos, i-1)+0))
   i+=1
   lastpos=i
  end
 end
 add(retval,flr(sub(s,lastpos,#s)+0))
 return retval
end
__gfx__
88888888888888888008888800088888888888888888888888888777777888888888888777888888888888877888888888888887788888888888887777888888
88888888888888880770880067708888888888888888888888887000000788888888887000788888888888700788888888778870078877888888870000788888
88888888888888880777006706770888888888888888888888870077770078888888870707078888888887077078888887007707707700788888770770778888
88888888888888880677770677770888888888877888888888870700006078888888870777078888888870076007888870770007600077078887000770007888
88888888888888888067777777577088888888700788888888870777776078888888707777607888888870700707888870760770077076078887077777707888
88888888888888888806777757757088888887077078888888870077770078888887077077607888888707077060788887000760076000788870077777700788
88888888888888888800677775777088888870777607888888887000000788888870777777607888888707077060788870700000000006078707000770006078
88888888888888888805567777777008888870777607888888887077760788888707777777607888888707777760788870770776077076077077770770777607
88888888888888888805667777770770888887076078888888870777776078888707770777607888888870777607888870777776077776077077777777777607
88888888888888888880667777767770888870700607888888870777776078888870007777607888888707000060788887077777777760787077777777776607
88888222222888888888066666077608888870777607888888707777777607888887077777760788887077777776078887077777777760788707777777766078
88882222222288888888800000676088888707777760788888707777777607888870777777760788887077777776078888707777777607888870077777600788
88882222222288888888888805660888888707777760788888707777777607888870777777760788887077777776078888870000000078888887000000007888
88888222222888888888888805508888888870777607888888870777776078888887077777607888888707777760788888870777776078888887077777607888
88888888888888888888888880088888888887000078888888887000000788888888700000078888888870000007888888887000000788888888700000078888
88888888888888888888888888888888888888777788888888888777777888888888877777788888888887777778888888888777777888888888877777788888
88888888888888888888888888888888887777778887777887777877777778887777778887777888777787777778887777788877777778777777777787777777
88888888888888888888888888888888877777777887777887777877777778877777777887777887777787777778887777788877777778777777777787777777
88888888888888888888888888888888777777777787777887777877777778777777777787777887777887777778887777788877777778777777777787777777
88888888888888888888888888888888777788777787777887777877778888777788777787777877778887777777877777788877787778888777788887777888
88888877778888888888887777888888777788777787777887777877778888777788777787777877778887777777877777788877787778888777788887777888
88888777777888888888877667788888777788777787777887777877778888777788777787777777788887777777877777788777787777888777788887777888
88888777777888888888877667788888777788777787777777777877778888777788777787777777788887777877878777788777787777888777788887777888
88888777777888888888877777788888777788888887777777777877777778777788888887777777888887777877878777788777787777888777788887777777
88888777777888888888877667788888777788888887777777777877777778777788888887777777788887777877778777788777888777888777788887777777
88888577775888888888857777588888777788777787777777777877777778777788777787777777788887777877778777788777888777888777788887777777
88888855558888888888885555888888777788777787777887777877778888777788777787777877778887777877778777788777777777888777788887777888
88888888888888888888888888888888777788777787777887777877778888777788777787777877778887777877778777787777777777788777788887777888
88888888888888888888888888888888777788777787777887777877778888777788777787777887777887777877778777787777777777788777788887777888
88888888888888888888888888888888777777777787777887777877777778777777777787777887777887777887788777787777888777788777788887777777
88888888888888888888888888888888877777777887777887777877777778877777777887777888777787777887788777787777888777788777788887777777
88888888888888888888888888888888887777778887777887777877777778887777778887777888777787777887788777787777888777788777788887777777
00000000000000008888800008888888777777778887777777788888777777787777888777888777702222200022200022220000222000000000000000000000
00000888888000008880077770888888777777777887777777778888777777787777888777888777728888820288820288882022888220000000000000000000
00088888888880008807777000888888777777777787777777777888777777787777888777888777728888882288822888882288888882000000000000000000
00888888888888008007777777000008777788777787777887777888777877787777887777788777728882888288828888882888828888200000000000000000
00888888888888000767777777777770777788777787777887777888777877788777787777787777828882888288828882222888202888200000000000000000
08888888888888800777777777777770777788777787777887777887777877778777787777787777828888888288828882002888202888200000000000000000
08888888888888800767777777666600777788777787777777777887777877778777787777787777828888882288828882222888202888200000000000000000
08888888888888800767777777600088777788777787777777788887777877778777787787787777828882220288828888882888828888200000000000000000
08888888888888800767777776088888777788777787777777778887778887778777787787787777828882000288822888882288888882000000000000000000
00888888888888000666777760088888777788777787777887777887778887778777787787787777828882000288820288882022888220000000000000000000
00888888888888000600666660888888777788777787777887777887777777778777787787787777802220000022200022220000222000000000000000000000
00088888888880008080066600888888777788777787777887777877777777777877787787787778800000220000000000000000000000000000000000000000
00000888888000008888000008888888777788777787777887777877777777777877787787787778800002820000000000000000000000000000000000000000
00000000000000008888888888888888777788777787777887777877778887777877777888777778800028822222222222222222222222222222222002200000
00000000000000008888888888888888777777777887777887777877778887777877777888777778800288888888888888888888888888888888888028820000
00000000000000008888888888888888777777778887777887777877778887777877777888777778802888888888888888888888888888888822222022200000
22dd6677888880077777777777777777777777008008888800088888000000000000000000000000028888888888888888888888888888888888882282000000
22dd6677888820722222222222222222222222700770880067708888000000000000000000000000002888888888888888888888888888888888822220002000
22dd6677888227277777777777777777777777270777006706770888000000000000000000000000000288888888888888888888888888888888888882028200
22dd6677882227277777777777777777777777270677770677770888000000000000000000000000000028822222222222222222222222222222222220002000
22dd6677888227277777777777777777777777278067777777577088000000000000000000000000000002820000000000000000000000000000000000000000
22dd6677888827277777777777777777777777278806777757757088000000000000000000000000000000220000000000000000000000000000000000000000
22dd6677888887277777777777777777777777278800677775777088000000000000000000000000000000000000000000000000000000000000000000000000
22dd6677000007277777777777777777777777278805567777777008000000000000000000000000000000000000000000000000000000000000000000000000
00000000000007277777777777777777777777278805667777770570000000000000000000000000000000000000000000000000000000000000000000000000
00000000000007222227777222222222222222278880667777705550000000000000000000000000000000000000000000000000000000000000000000000000
00000000000000722222772222222222222222708888066666050008000000000000000000000000000000000000000000000000000000000000000000000000
00000000000000077772722777777777777777008888800000000088000000000000000000000000000000000000000000000000000000000000000000000000
00000000000000000072227000000000000000008888888800000888000000000000000000000000000000000000000000000000000000000000000000000000
00000000000000000072270000000000000000008888888800008888000000000000000000000000000000000000000000000000000000000000000000000000
00000000000000000072700000000000000000008888888880088888000000000000000000000000000000000000000000000000000000000000000000000000
00000000000000000077000000000000000000008888888888888888000000000000000000000000000000000000000000000000000000000000000000000000
00000000000000000000000000000000000000000000000000000000000000000000000000000000000000000000000000000000000000000000000000000000
00000000000000000000000000000000000000000000000000000000000000000000000000000000000000000000000000000000000000000000000000000000
00000000000000000000000000000000000000000000000000000000000000000000000000000000000000000000000000000000000000000000000000000000
00000000000000000000000000000000000000000000000000000000000000000000000000000000000000000000000000000000000000000000000000000000
00000000000000000000000000000000000000000000000000000000000000000000000000000000000000000000000000000000000000000000000000000000
00000000000000000000000000000000000000000000000000000000000000000000000000000000000000000000000000000000000000000000000000000000
00000000000000000000000000000000000000000000000000000000000000000000000000000000000000000000000000000000000000000000000000000000
00000000000000000000000000000000000000000000000000000000000000000000000000000000000000000000000000000000000000000000000000000000
00000000000000000000000000000000000000000000000000000000000000000000000000000000000000000000000000000000000000000000000000000000
00000000000000000000000000000000000000000000000000000000000000000000000000000000000000000000000000000000000000000000000000000000
00000000000000000000000000000000000000000000000000000000000000000000000000000000000000000000000000000000000000000000000000000000
00000000000000000000000000000000000000000000000000000000000000000000000000000000000000000000000000000000000000000000000000000000
00000000000000000000000000000000000000000000000000000000000000000000000000000000000000000000000000000000000000000000000000000000
00000000000000000000000000000000000000000000000000000000000000000000000000000000000000000000000000000000000000000000000000000000
00000000000000000000000000000000000000000000000000000000000000000000000000000000000000000000000000000000000000000000000000000000
00000000000000000000000000000000000000000000000000000000000000000000000000000000000000000000000000000000000000000000000000000000
00000000000000000000000000000000000000000000000000000000000000000000000000000000000000000000000000000000000000000000000000000000
00000000000000000000000000000000000000000000000000000000000000000000000000000000000000000000000000000000000000000000000000000000
00000000000000000000000000000000000000000000000000000000000000000000000000000000000000000000000000000000000000000000000000000000
00000000000000000000000000000000000000000000000000000000000000000000000000000000000000000000000000000000000000000000000000000000
00000000000000000000000000000000000000000000000000000000000000000000000000000000000000000000000000000000000000000000000000000000
000000000000000000000000000000000000000000000000000000000000000000000000000000cccccccccccccccccc777cccc777777777cccccccccccccccc
000000000000000000000000000000000000000000000000000000000000000000000000000000cccccccccccccccccc7777ccc77777777c777ccccccccccccc
000000000000000000000000000000000000000000000000000000000000000000000000000000ccccccccc77cccccc77777cccc777777cc777cc7777ccccccc
000000000000000000000000000000000000000000000000000000000000000000000000000000ccccc7cc777cccccc77777ccccccc777ccc77777777c7ccccc
000000000000000000000000000000000000000000000000000000000000000000000000000000cccc77cc777cccccc777777ccccc777cccc7777777cc77cccc
000000000000000000000000000000000000000000000000000000000000000000000000000000ccc777cc777ccccc777c777cccc7777ccccc77777ccc777ccc
000000000000000000000000000000000000000000000000000000000000000000000000000000ccc777cc777ccccc777c777cccc777ccccccc777cccc777ccc
000000000000000000000000000000000000000000000000000000000000000000000000000000ccc777cc777cccc777777777cc777cccccccc777cccc777ccc
000000000000000000000000000000000000000000000000000000000000000000000000000000ccc777cc777cccc777777777cc7777777cccc777cccc777ccc
000000000000000000000000000000000000000000000000000000000000000000000000000000ccc777cc777777c777ccc777c77777777cccc777cccc777ccc
000000000000000000000000000000000000000000000000000000000000000000000000000000ccc777cc777777c77ccccc77c77777777cccc777cccc777ccc
000000000000000000000000000000000000000000000000000000000000000000000000000000ccc777cc7777cccccccccccccccccccccccccc7ccccc777ccc
000000000000000000000000000000000000000000000000000000000000000000000000000000ccc777cccccccccccccccccccccccccccccccccccccc777ccc
000000000000000000000000000000000000000000000000000000000000000000000000000000ccc777cccc7777cccc777777c777cccc777cc7777ccc777ccc
000000000000000000000000000000000000000000000000000000000000000000000000000000ccc777cc77777777cc777777c777ccc7777c777777cc777ccc
000000000000000000000000000000000000000000000000000000000000000000000000000000ccc777cc777777777c777ccccc777cc777c777777ccc777ccc
000000000000000000000000000000000000000000000000000000000000000000000000000000ccc777cc777cc7777c777ccccc777cc777c777cccccc777ccc
000000000000000000000000000000000000000000000000000000000000000000000000000000ccc777cc777ccc777c777777cc777c777cc77777cccc777ccc
000000000000000000000000000000000000000000000000000000000000000000000000000000cccc77ccc777cc777c777777ccc777777ccc77777ccc777ccc
000000000000000000000000000000000000000000000000000000000000000000000000000000cccc777cc777cc777c777cccccc77777cccccc7777cc77cccc
000000000000000000000000000000000000000000000000000000000000000000000000000000cccc777cc777c7777c777cccccc77777ccc7ccc777c777cccc
000000000000000000000000000000000000000000000000000000000000000000000000000000cccc777cc7777777cc777777cccc777ccc77777777c777cccc
000000000000000000000000000000000000000000000000000000000000000000000000000000cccc777cc777777ccc777777cccc777cccc777777cc777cccc
000000000000000000000000000000000000000000000000000000000000000000000000000000cccc777ccc77cccccccccccccccccccccccc7777ccc777cccc
000000000000000000000000000000000000000000000000000000000000000000000000000000cccccccccccccccccccccccc7777cccccccccccccccccccccc
000000000000000000000000000000000000000000000000000000000000000000000000000000cccc777777777777777777777777777777777777777777cccc
00000000000000000000000000000000000000000000000000000000000000000000000000000077777777777777777777777777777777777777777777777777
0000000000000000000000000000000000000000000000000000000000000000000000000000007777777777777ccc77ccc77ccc77cccc7c777c777777777777
000000000000000000000000000000000000000000000000000000000000000000000000000000c777777ccc77c77777c7c77c77c7c7777cc7cc7c777c77777c
000000000000000000000000000000000000000000000000000000000000000000000000000000c77777cc7cc7c7777c777c7c77c7cccc7c7c7c7cc7cc77777c
000000000000000000000000000000000000000000000000000000000000000000000000000000cc7777c777c7c7777c777c7c77c7c7777c777c77ccc77777cc
000000000000000000000000000000000000000000000000000000000000000000000000000000cc7777ccccc7c7777ccccc7c77c7c7777c777c777c777777cc
000000000000000000000000000000000000000000000000000000000000000000000000000000ccc777c777c77ccc7c777c7ccc77cccc7c777c777c77777ccc
000000000000000000000000000000000000000000000000000000000000000000000000000000cccc7777777777777777777777777777777777777777777ccc
000000000000000000000000000000000000000000000000000000000000000000000000000000cccc777777777777777777777777777777777777777777cccc
000000000000000000000000000000000000000000000000000000000000000000000000000000ccccc7777777777cccccccccccccccccccc7777777777ccccc
000000000000000000000000000000000000000000000000000000000000000000000000000000cccccccccccccccccccccccccccccccccccccccccccccccccc
000000000000000000000000000000000000000000000000000000000000000000000000000000ccccccccccccccc77777ccccccccccc7777ccccccccccccccc
000000000000000000000000000000000000000000000000000000000000000000000000000000cccccccccccccccc77777cccccccc77777cccccccccccccccc
000000000000000000000000000000000000000000000000000000000000000000000000000000ccccccccccccccccc7777777cc7777777ccccccccccccccccc
000000000000000000000000000000000000000000000000000000000000000000000000000000ccccccccccccccccccc777777777777ccccccccccccccccccc
000000000000000000000000000000000000000000000000000000000000000000000000000000ccccccccccccccccccccc77777777ccccccccccccccccccccc
000000000000000000000000000000000000000000000000000000000000000000000000000000cccccccccccccccccccccccc77cccccccccccccccccccccccc
__map__
0110020210100202101002022d10010200000000000000000000000000000000000000000000000000000000000000000000000000000000000000000000000000000000000000000000000000000000000000000000000000000000000000000000000000000000000000000000000000000000000000000000000000000000
0101020210100202101002021010020200000000000000000000000000000000000000000000000000000000000000000000000000000000000000000000000000000000000000000000000000000000000000000000000000000000000000000000000000000000000000000000000000000000000000000000000000000000
020210100202101002020c0d0202101000000000000000000000000000000000000000000000000000000000000000000000000000000000000000000000000000000000000000000000000000000000000000000000000000000000000000000000000000000000000000000000000000000000000000000000000000000000
020210100202101002021c1d0202101000000000000000000000000000000000000000000000000000000000000000000000000000000000000000000000000000000000000000000000000000000000000000000000000000000000000000000000000000000000000000000000000000000000000000000000000000000000
1010020206070202080902022a2b020200000000000000000000000000000000000000000000000000000000000000000000000000000000000000000000000000000000000000000000000000000000000000000000000000000000000000000000000000000000000000000000000000000000000000000000000000000000
1010020216170202181902023a3b020200000000000000000000000000000000000000000000000000000000000000000000000000000000000000000000000000000000000000000000000000000000000000000000000000000000000000000000000000000000000000000000000000000000000000000000000000000000
0202101002020405021226270202242500000000000000000000000000000000000000000000000000000000000000000000000000000000000000000000000000000000000000000000000000000000000000000000000000000000000000000000000000000000000000000000000000000000000000000000000000000000
0202101002021415021236370202343500000000000000000000000000000000000000000000000000000000000000000000000000000000000000000000000000000000000000000000000000000000000000000000000000000000000000000000000000000000000000000000000000000000000000000000000000000000
1010101010101010101010101010101000000000000000000000000000000000000000000000000000000000000000000000000000000000000000000000000000000000000000000000000000000000000000000000000000000000000000000000000000000000000000000000000000000000000000000000000000000000
